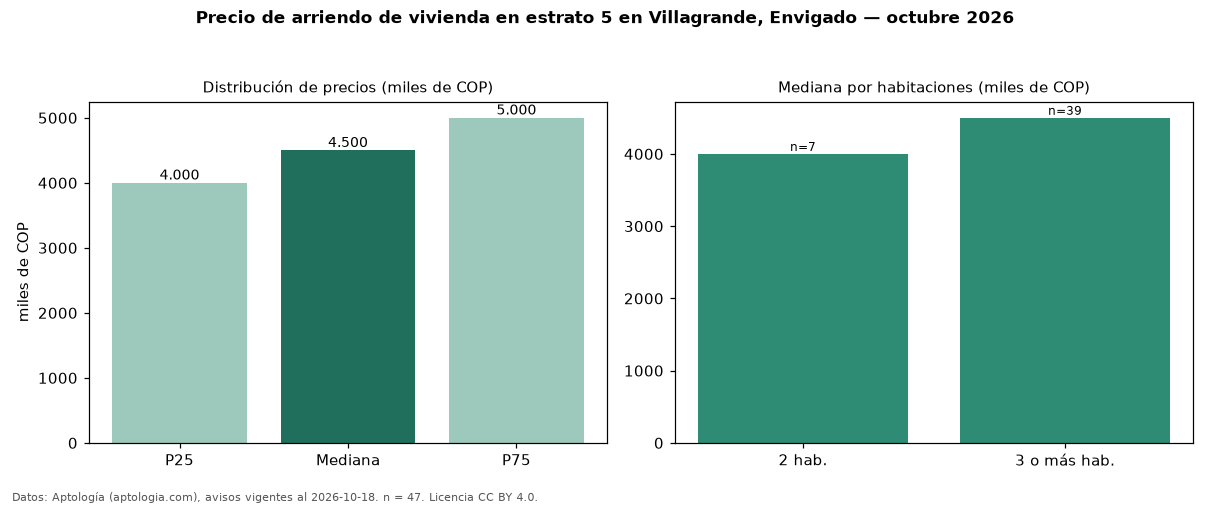

The table this chart was drawn from, first rows:
seccion, metrica, valor, moneda, n
precio, p25, 4000000, COP, 47
precio, mediana, 4500000, COP, 47
precio, p75, 5000000, COP, 47
precio, minimo, 2400000, COP, 47
precio, maximo, 10500000, COP, 47
m2, mediana_precio_m2, 46667, COP, 47
m2, area_mediana_m2, 93.0, m2, 47
banos, mediana_banos, 2.0, , 
parqueadero, pct_con_parqueadero, 100.0, %, 47
estrato, estrato_mas_frecuente, 5, , 47
habitaciones, 2, 4000000, COP, 7
habitaciones, 3+, 4500000, COP, 39
fuente, fecha_datos, 2026-10-18, , 
fuente, atribucion, https://www.aptologia.com/arriendo/envig…, , 
fuente, licencia, CC BY 4.0, , 
